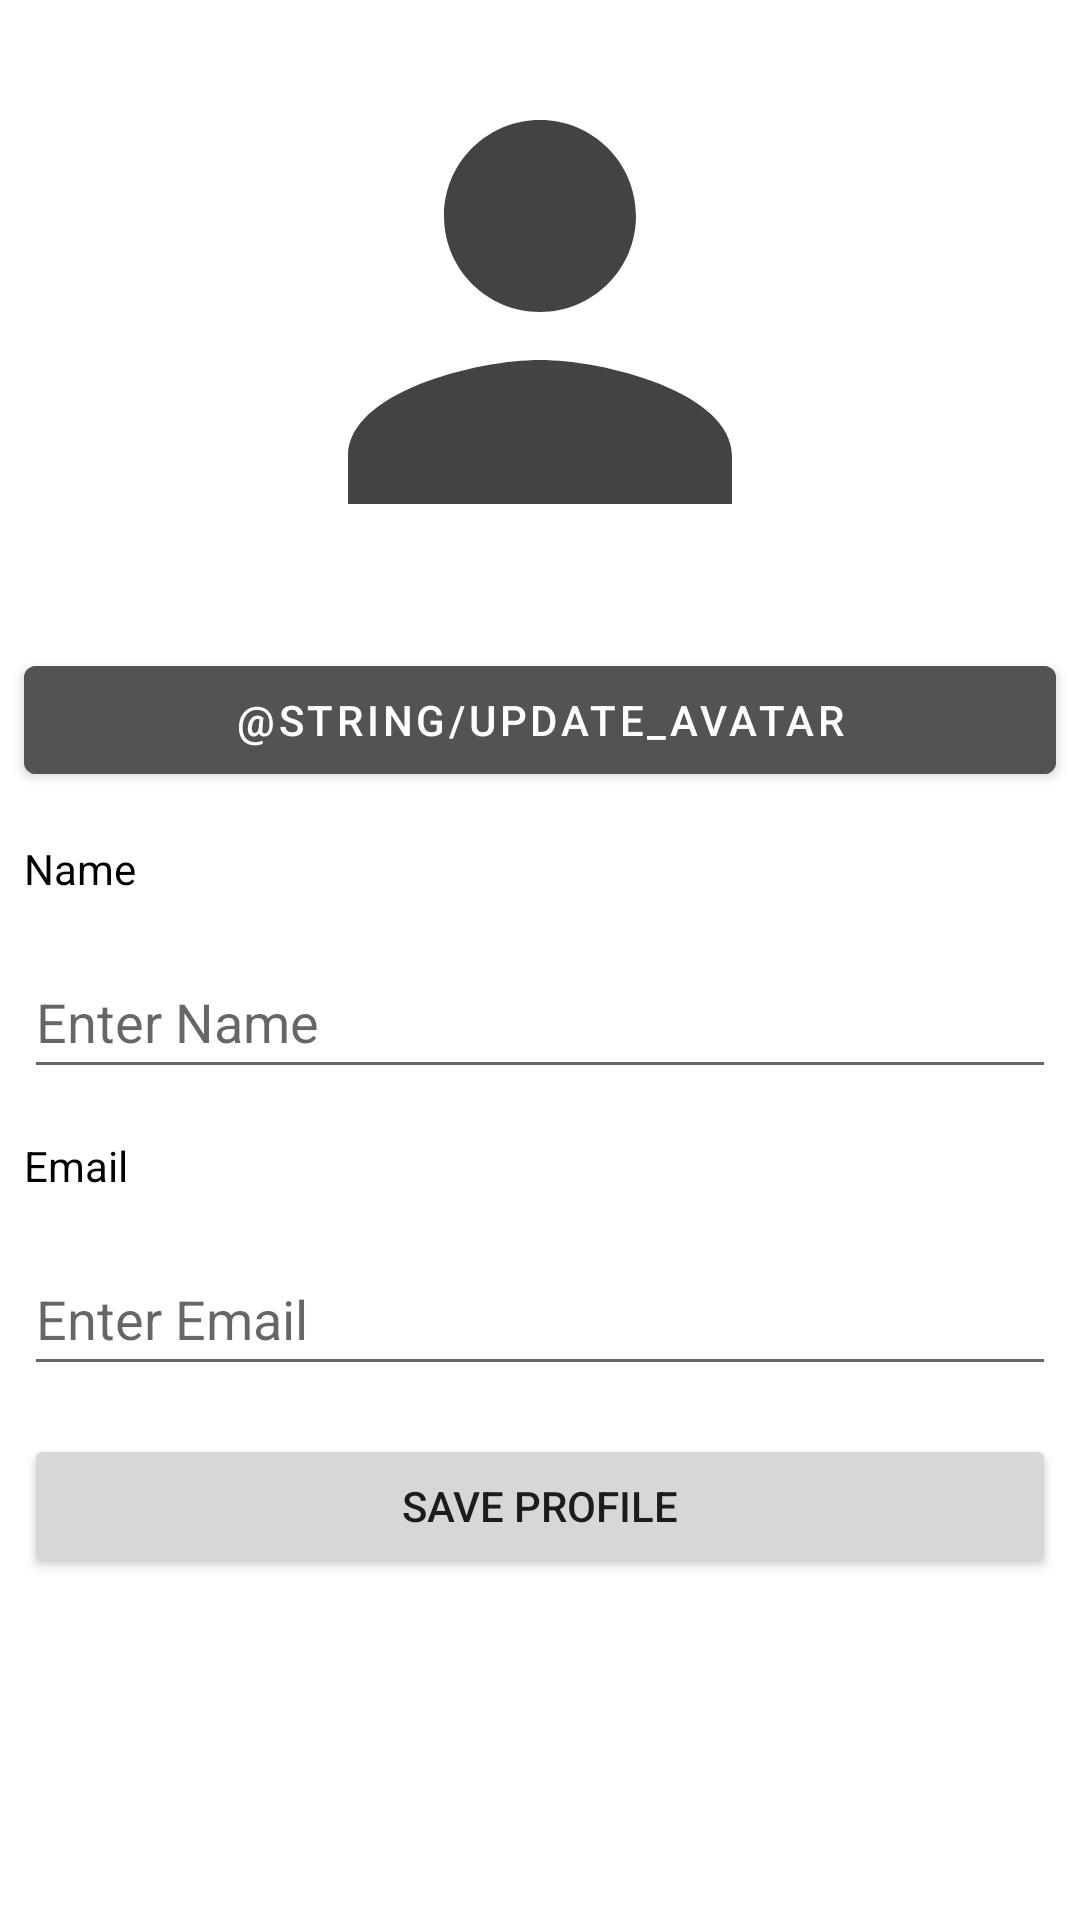

Produce the Android XML layout that renders to this screen, including the resource entries it uses.
<!-- AndroidManifest.xml: application theme Theme.MyPokedex -->
<!-- res/layout/fragment_profile.xml -->
<?xml version="1.0" encoding="utf-8"?>
<LinearLayout xmlns:android="http://schemas.android.com/apk/res/android"
    xmlns:app="http://schemas.android.com/apk/res-auto"
    xmlns:tools="http://schemas.android.com/tools"
    android:layout_width="match_parent"
    android:layout_height="match_parent"
    android:orientation="vertical"
    tools:context=".profile.ProfileFragment">

    <ImageView
        android:id="@+id/avatar_view"
        android:layout_width="match_parent"
        android:layout_height="wrap_content"
        android:layout_margin="8dp"
        android:contentDescription="@string/avatar_content_description"
        android:maxHeight="192dp"
        android:adjustViewBounds="true"
        app:srcCompat="@drawable/ic_avatar_96"
        tools:src="@drawable/large_drawable"
        tools:ignore="RedundantDescriptionCheck"/>

    <com.google.android.material.button.MaterialButton
        android:id="@+id/update_avatar_button"
        android:layout_width="match_parent"
        android:layout_height="wrap_content"
        android:layout_margin="8dp"
        app:strokeColor="@color/grey"
        android:backgroundTint="@color/grey"
        android:textColor="@color/white"
        app:cornerRadius="4dp"
        android:text="@string/update_avatar" />

    <TextView
        android:layout_width="match_parent"
        android:layout_height="wrap_content"
        android:layout_margin="8dp"
        style="@style/CustomTextViewHeader"
        android:text="@string/name_profile" />

    <EditText
        android:id="@+id/name_edit_text"
        android:layout_width="match_parent"
        android:layout_height="wrap_content"
        android:layout_margin="8dp"
        android:autofillHints="name"
        android:ems="10"
        android:hint="@string/name_profile_hint"
        android:inputType="textPersonName"
        android:minHeight="48dp" />

    <TextView
        android:layout_width="match_parent"
        android:layout_height="wrap_content"
        android:layout_margin="8dp"
        style="@style/CustomTextViewHeader"
        android:text="@string/email" />

    <EditText
        android:id="@+id/email_edit_text"
        android:layout_width="match_parent"
        android:layout_height="wrap_content"
        android:layout_margin="8dp"
        android:autofillHints="emailAddress"
        android:ems="10"
        android:hint="@string/email_hint"
        android:inputType="textEmailAddress"
        android:minHeight="48dp" />

    <Button
        android:id="@+id/save_profile_button"
        android:layout_width="match_parent"
        android:layout_height="wrap_content"
        android:layout_margin="8dp"
        android:text="@string/save_profile" />

</LinearLayout>
<!-- resources referenced by this layout -->
<resources>
  <color name="grey">#535353</color>
  <color name="white">#FFFFFFFF</color>
  <!-- drawable ic_avatar_96 (drawable) -->
  <vector android:height="96dp" android:tint="#434343"
      android:viewportHeight="24" android:viewportWidth="24"
      android:width="96dp" xmlns:android="http://schemas.android.com/apk/res/android">
      <path android:fillColor="@android:color/white" android:pathData="M12,12c2.21,0 4,-1.79 4,-4s-1.79,-4 -4,-4 -4,1.79 -4,4 1.79,4 4,4zM12,14c-2.67,0 -8,1.34 -8,4v2h16v-2c0,-2.66 -5.33,-4 -8,-4z"/>
  </vector>
  <!-- drawable large_drawable (drawable) -->
  <vector android:height="500dp" android:tint="#434343"
      android:viewportHeight="24" android:viewportWidth="24"
      android:width="500dp" xmlns:android="http://schemas.android.com/apk/res/android">
      <path android:fillColor="@android:color/white" android:pathData="M12,12c2.21,0 4,-1.79 4,-4s-1.79,-4 -4,-4 -4,1.79 -4,4 1.79,4 4,4zM12,14c-2.67,0 -8,1.34 -8,4v2h16v-2c0,-2.66 -5.33,-4 -8,-4z"/>
  </vector>
  <string name="avatar_content_description">Picture of avatar. Click on avatar to change it.</string>
  <string name="email">Email</string>
  <string name="email_hint">Enter Email</string>
  <string name="name_profile">Name</string>
  <string name="name_profile_hint">Enter Name</string>
  <string name="save_profile">Save Profile</string>
  <style name="CustomTextViewHeader" parent="Theme.MaterialComponents.DayNight.DarkActionBar">
          <item name="android:textColor">@color/black</item>
      </style>
  <style name="Theme.MyPokedex" parent="Theme.MaterialComponents.DayNight.DarkActionBar">
          
          <item name="colorPrimary">@color/colorPrimary</item>
          <item name="colorPrimaryVariant">@color/colorPrimaryDarker</item>
          <item name="colorOnPrimary">@color/white</item>
          
          <item name="colorSecondary">@color/teal_200</item>
          <item name="colorSecondaryVariant">@color/teal_700</item>
          <item name="colorOnSecondary">@color/black</item>
          
          <item name="android:statusBarColor">?attr/colorPrimaryVariant</item>
          
      </style>
  <color name="black">#FF000000</color>
  <color name="colorPrimary">#DF1405</color>
  <color name="colorPrimaryDarker">#9C0C02</color>
  <color name="teal_200">#FF03DAC5</color>
  <color name="teal_700">#FF018786</color>
</resources>
